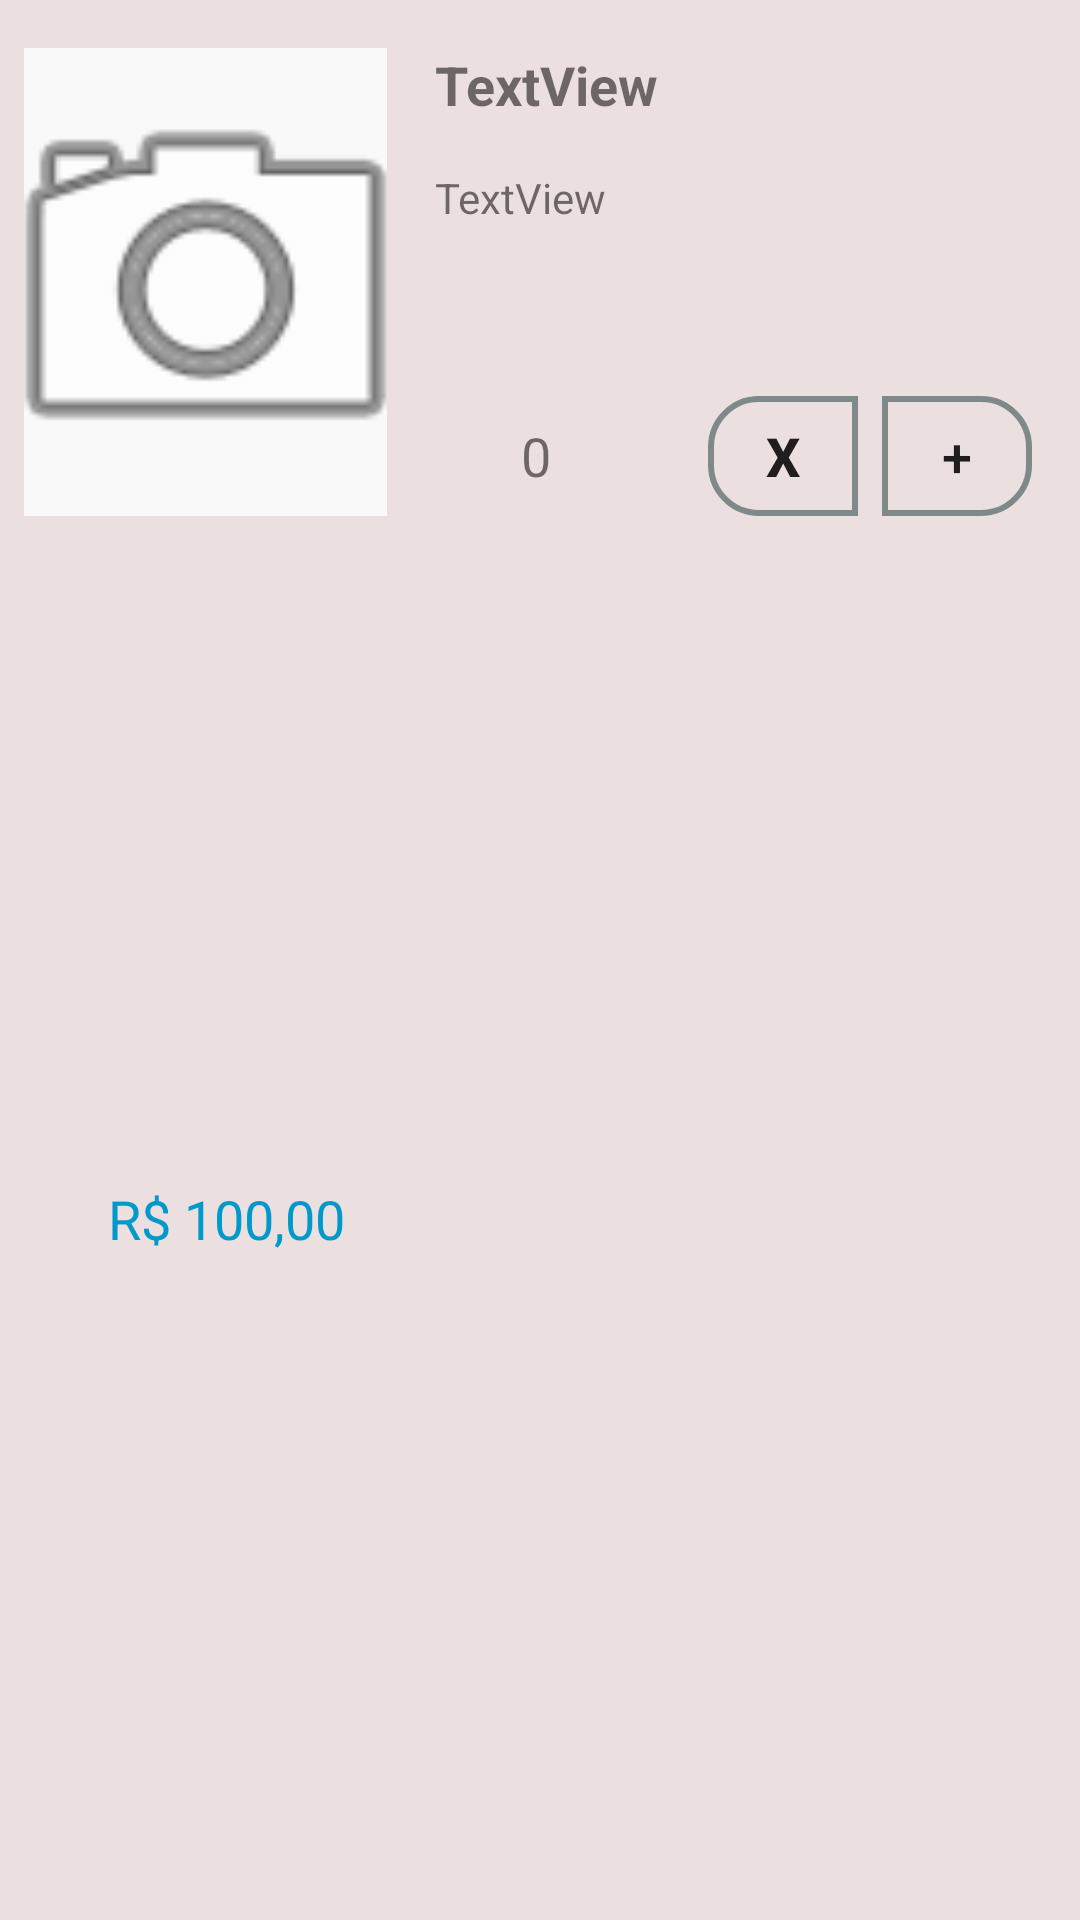

Layout XML and referenced resources for this Android screen:
<!-- AndroidManifest.xml: application theme AppTheme -->
<!-- res/layout/menu_item.xml -->
<?xml version="1.0" encoding="utf-8"?>
<androidx.constraintlayout.widget.ConstraintLayout xmlns:android="http://schemas.android.com/apk/res/android"
    xmlns:app="http://schemas.android.com/apk/res-auto"
    xmlns:tools="http://schemas.android.com/tools"
    android:layout_width="match_parent"
    android:layout_height="wrap_content"
    android:layout_marginTop="8dp"
    android:background="#ECDFDF">

    <androidx.constraintlayout.widget.Guideline
        android:id="@+id/guideline"
        android:layout_width="wrap_content"
        android:layout_height="wrap_content"
        android:orientation="vertical"
        app:layout_constraintGuide_begin="20dp" />

    <androidx.constraintlayout.widget.Guideline
        android:id="@+id/guideline2"
        android:layout_width="wrap_content"
        android:layout_height="wrap_content"
        android:orientation="vertical"
        app:layout_constraintGuide_begin="129dp" />

    <ImageView
        android:id="@+id/ivMenuItem"
        android:layout_width="121dp"
        android:layout_height="156dp"
        android:layout_marginStart="8dp"
        android:layout_marginTop="16dp"
        android:background="@color/colorPrimaryDark"
        android:scaleType="centerCrop"
        app:layout_constraintStart_toStartOf="parent"
        app:layout_constraintTop_toTopOf="parent"
        app:srcCompat="@android:drawable/ic_menu_camera" />

    <TextView
        android:id="@+id/tvMenuItemName"
        android:layout_width="wrap_content"
        android:layout_height="wrap_content"
        android:layout_marginStart="16dp"
        android:layout_marginTop="16dp"
        android:text="TextView"
        android:textSize="18sp"
        android:textStyle="bold"
        app:layout_constraintStart_toEndOf="@+id/ivMenuItem"
        app:layout_constraintTop_toTopOf="parent" />

    <TextView
        android:id="@+id/tvMenuItemDescription"
        android:layout_width="218dp"
        android:layout_height="wrap_content"
        android:layout_marginTop="16dp"
        android:maxLines="5"
        android:singleLine="false"
        android:text="TextView"
        app:layout_constraintStart_toStartOf="@+id/tvMenuItemName"
        app:layout_constraintTop_toBottomOf="@+id/tvMenuItemName" />

    <TextView
        android:id="@+id/tvMenuItemPrice"
        android:layout_width="wrap_content"
        android:layout_height="wrap_content"
        android:layout_marginStart="16dp"
        android:layout_marginTop="8dp"
        android:layout_marginBottom="8dp"
        android:inputType="numberDecimal"
        android:text="R$ 100,00"
        android:textColor="@android:color/holo_blue_dark"
        android:textSize="18sp"
        app:layout_constraintBottom_toBottomOf="parent"
        app:layout_constraintStart_toStartOf="@+id/guideline"
        app:layout_constraintTop_toBottomOf="@+id/ivMenuItem" />

    <Button
        android:id="@+id/btMenuItemDelete"
        android:layout_width="50dp"
        android:layout_height="40dp"
        android:layout_marginEnd="8dp"
        android:background="@drawable/border2buttomminus"
        android:clickable="true"
        android:text="X"
        android:textAlignment="center"
        android:textSize="18sp"
        android:textStyle="bold"
        app:layout_constraintBottom_toBottomOf="@+id/ivMenuItem"
        app:layout_constraintEnd_toStartOf="@+id/btMenuItemPlus" />

    <Button
        android:id="@+id/btMenuItemPlus"
        android:layout_width="50dp"
        android:layout_height="40dp"
        android:layout_marginEnd="16dp"
        android:background="@drawable/border2buttomplus"
        android:text="+"
        android:textAlignment="center"
        android:textSize="18sp"
        android:textStyle="normal"
        app:layout_constraintBottom_toBottomOf="@+id/btMenuItemDelete"
        app:layout_constraintEnd_toEndOf="parent" />

    <TextView
        android:id="@+id/tvMenuitemQty"
        android:layout_width="wrap_content"
        android:layout_height="wrap_content"
        android:layout_marginStart="32dp"
        android:layout_marginEnd="40dp"
        android:text="0"
        android:textSize="18sp"
        app:layout_constraintBottom_toTopOf="@+id/guideline3"
        app:layout_constraintEnd_toStartOf="@+id/btMenuItemDelete"
        app:layout_constraintStart_toStartOf="@+id/guideline2" />

    <androidx.constraintlayout.widget.Guideline
        android:id="@+id/guideline3"
        android:layout_width="wrap_content"
        android:layout_height="wrap_content"
        android:orientation="horizontal"
        app:layout_constraintGuide_begin="164dp" />
</androidx.constraintlayout.widget.ConstraintLayout>
<!-- resources referenced by this layout -->
<resources>
  <color name="colorPrimaryDark">#f9f9f9</color>
  <!-- drawable border2buttomminus (drawable) -->
  <?xml version="1.0" encoding="utf-8"?>
  <shape xmlns:android="http://schemas.android.com/apk/res/android">
      <stroke
          android:color="@color/colorAccent"
          android:width="2dp"
          />
      <corners
          android:bottomLeftRadius="16dp"
          android:topLeftRadius="16dp"/>
  
  </shape>
  <!-- drawable border2buttomplus (drawable) -->
  <?xml version="1.0" encoding="utf-8"?>
  <shape xmlns:android="http://schemas.android.com/apk/res/android">
      <stroke
          android:color="@color/colorAccent"
          android:width="2dp"
          />
      <corners
          android:bottomRightRadius="16dp"
          android:topRightRadius="16dp"/>
  
  </shape>
  <style name="AppTheme" parent="Theme.AppCompat.Light">
          
          <item name="colorPrimary">@color/colorPrimary</item>
          <item name="colorPrimaryDark">@color/colorAccent</item>
          <item name="colorAccent">@color/colorAccent</item>
      </style>
  <color name="colorAccent">#7E8A89</color>
  <color name="colorPrimary">#f9f9f9</color>
</resources>
